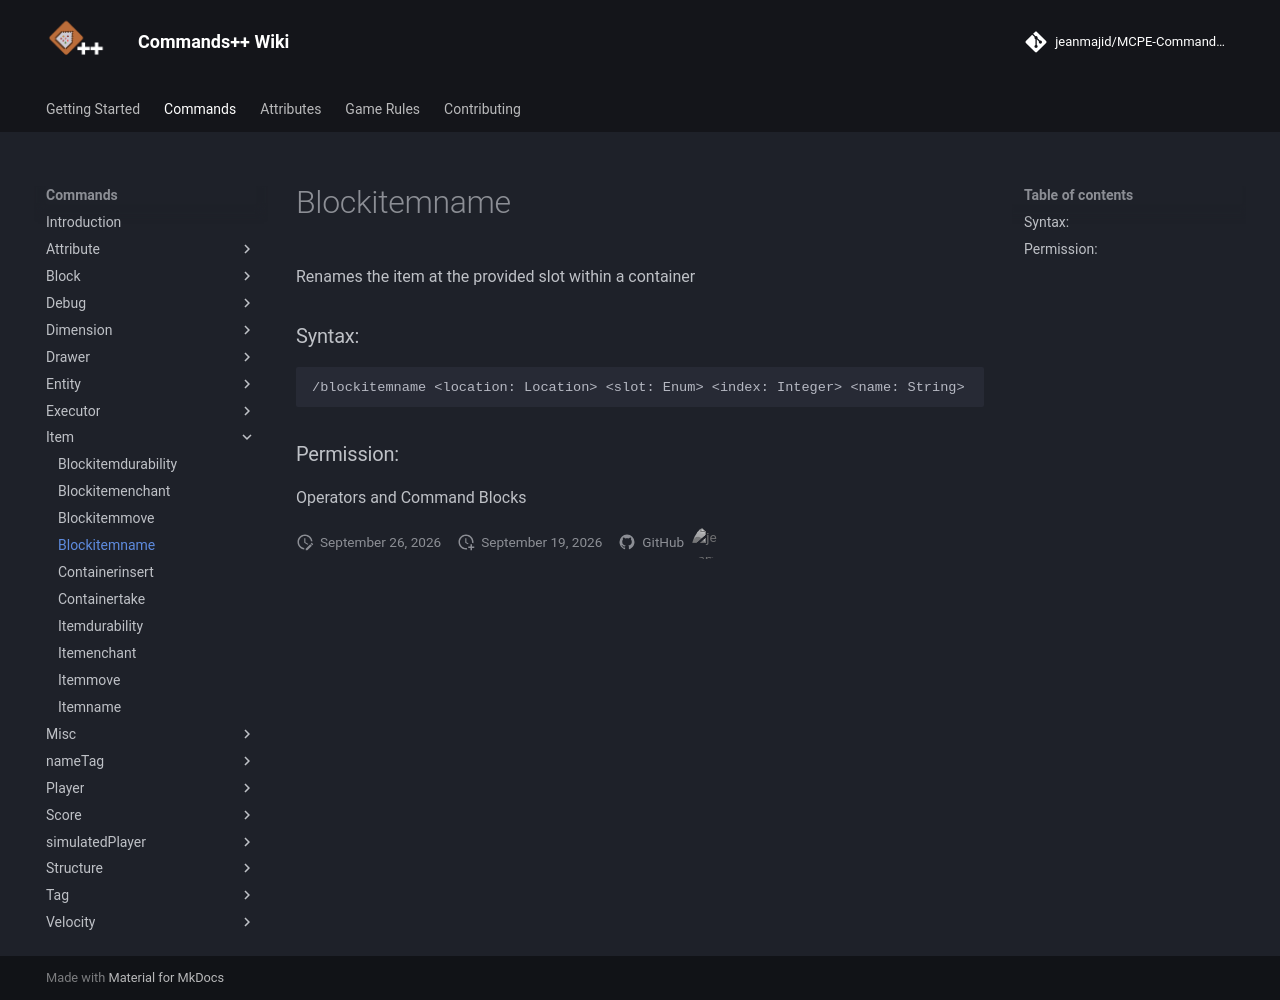

repository: jeanmajid/MCPE-Commands-plus-plus · page: commands/item/blockitemname/index.html · generator: mkdocs

<!-- AUTO GENERATED DO NOT TOUCH ANYTHING UNDERNEATH -->

Renames the item at the provided slot within a container

### Syntax:

```
/blockitemname <location: Location> <slot: Enum> <index: Integer> <name: String>
```

### Permission:

Operators and Command Blocks

<!-- AUTO GENERATED DO NOT TOUCH ANYTHING ABOVE -->
